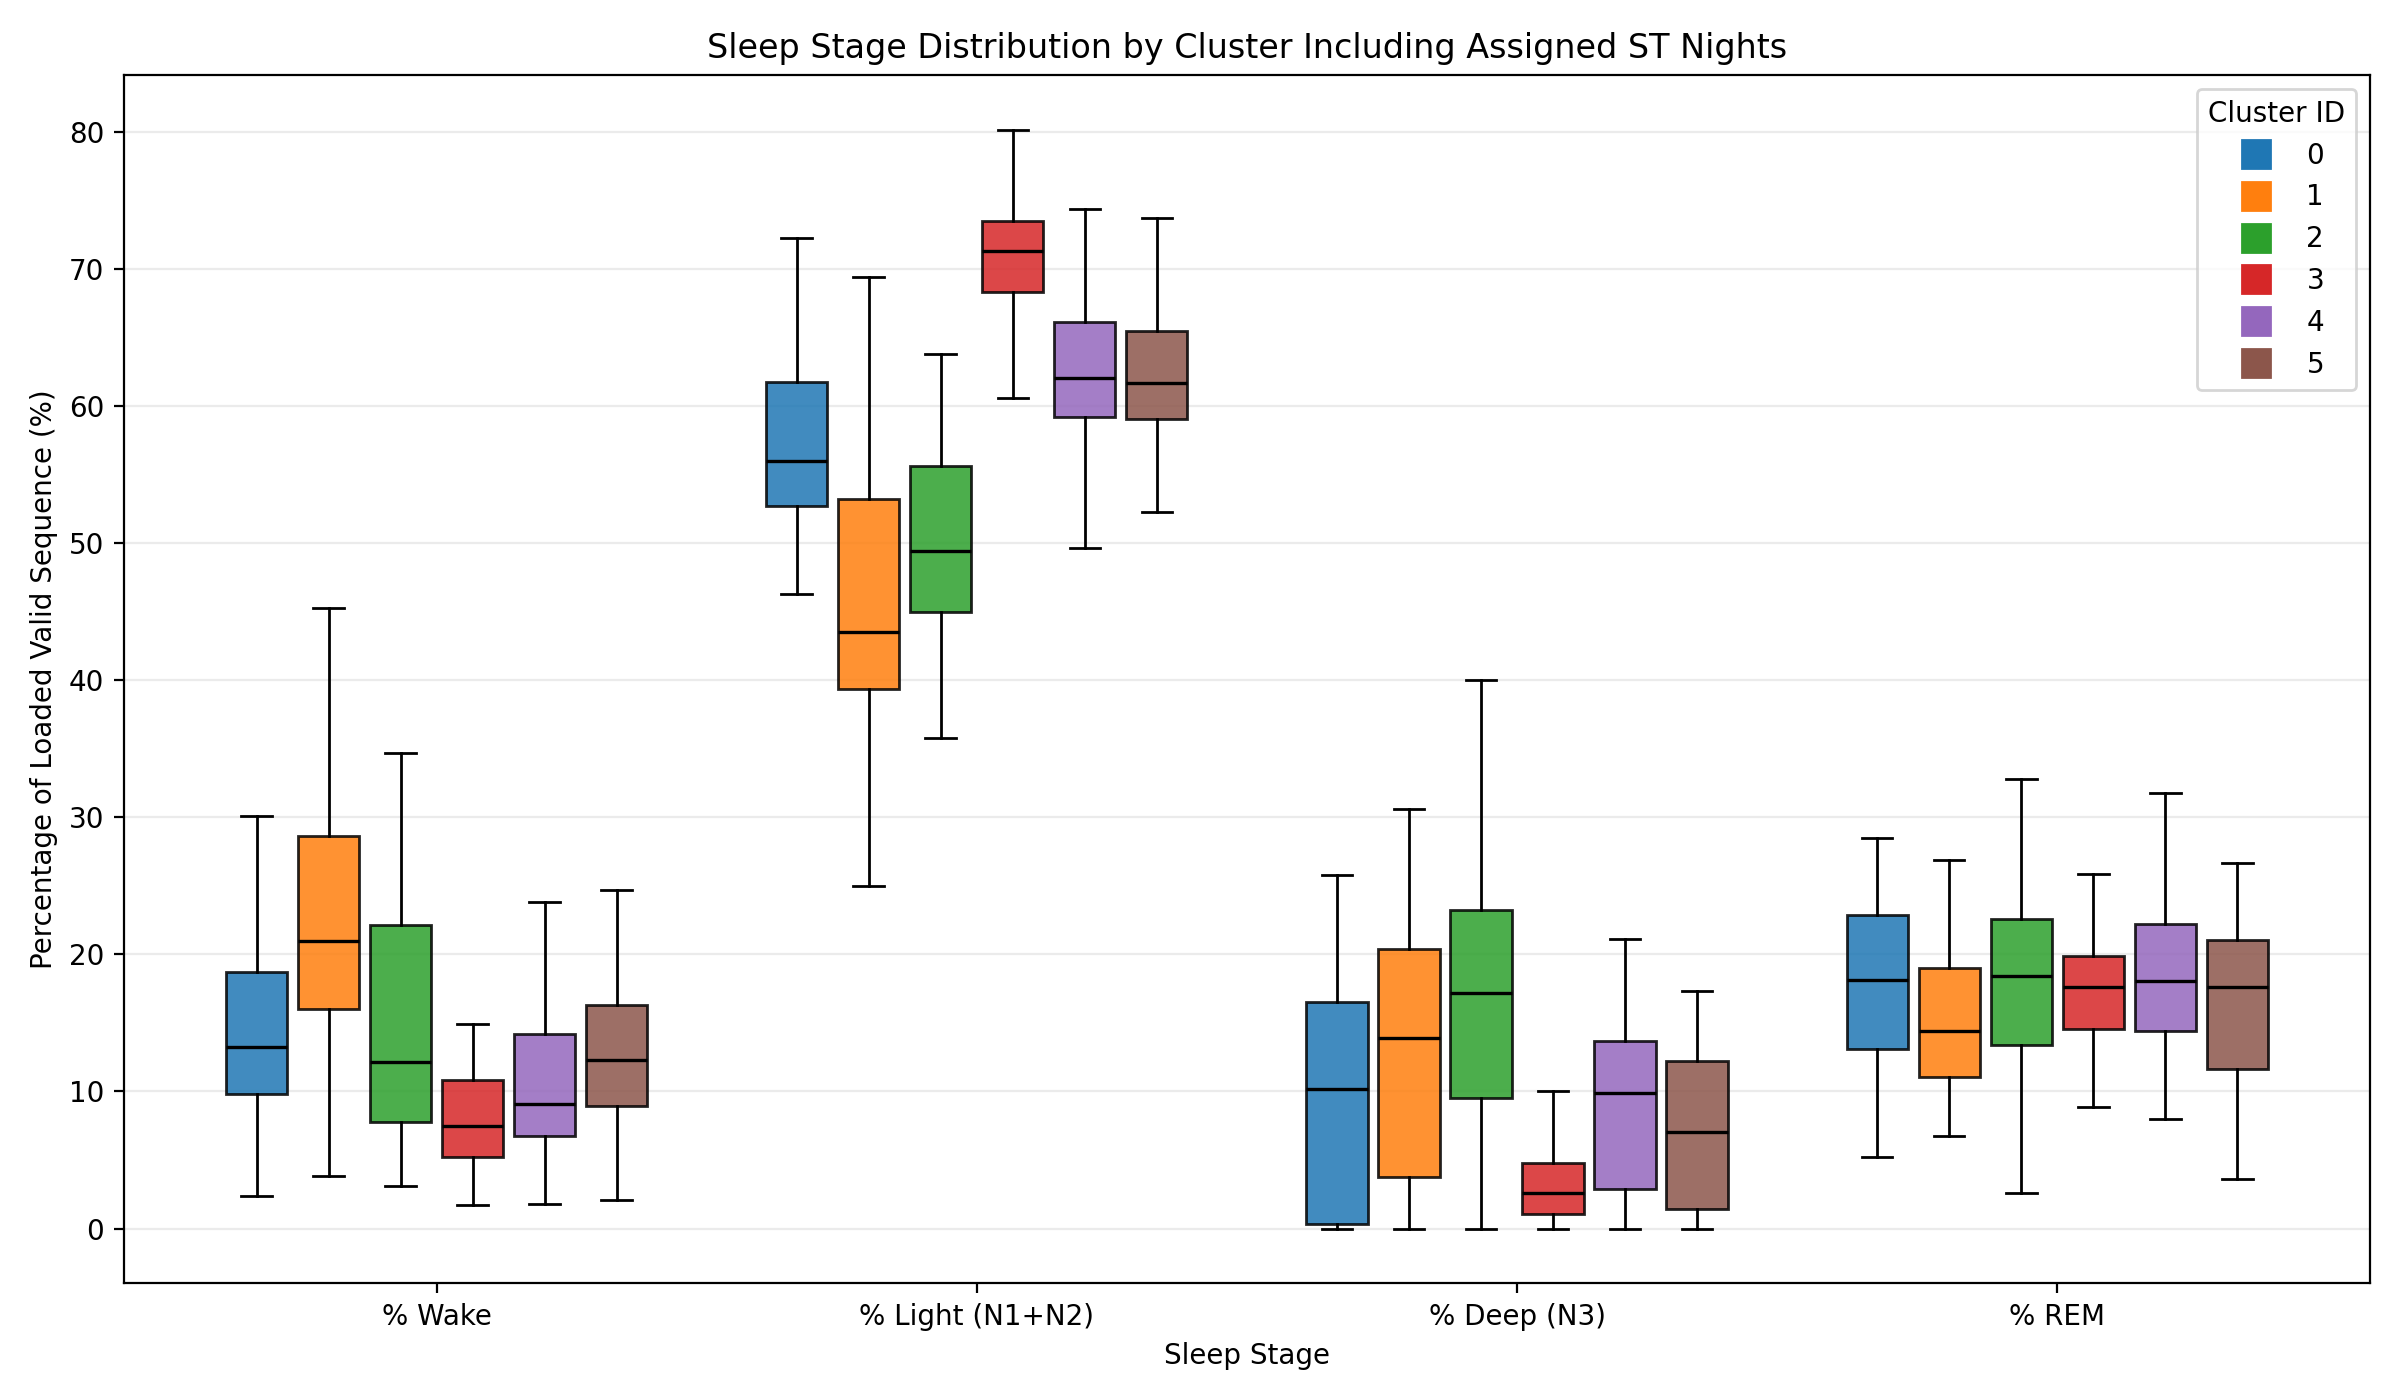

The file beside this chart, header and first rows:
record_id, subject_id, cohort, treatment, cluster, sleep_stage, percentage
SC4001E0, SC400, SC, Healthy reference, 1, Wake, 16.39
SC4001E0, SC400, SC, Healthy reference, 1, Light (N1+N2), 39.44
SC4001E0, SC400, SC, Healthy reference, 1, Deep (N3), 28.17
SC4001E0, SC400, SC, Healthy reference, 1, REM, 16.01
SC4002E0, SC400, SC, Healthy reference, 2, Wake, 9.583
SC4002E0, SC400, SC, Healthy reference, 2, Light (N1+N2), 37.08
SC4002E0, SC400, SC, Healthy reference, 2, Deep (N3), 30.94
SC4002E0, SC400, SC, Healthy reference, 2, REM, 22.4
SC4011E0, SC401, SC, Healthy reference, 4, Wake, 6.979
SC4011E0, SC401, SC, Healthy reference, 4, Light (N1+N2), 67.4
SC4011E0, SC401, SC, Healthy reference, 4, Deep (N3), 10.94
SC4011E0, SC401, SC, Healthy reference, 4, REM, 14.69
SC4012E0, SC401, SC, Healthy reference, 3, Wake, 7.188
SC4012E0, SC401, SC, Healthy reference, 3, Light (N1+N2), 68.33
SC4012E0, SC401, SC, Healthy reference, 3, Deep (N3), 10.0
SC4012E0, SC401, SC, Healthy reference, 3, REM, 14.48
SC4021E0, SC402, SC, Healthy reference, 4, Wake, 6.562
SC4021E0, SC402, SC, Healthy reference, 4, Light (N1+N2), 66.56
SC4021E0, SC402, SC, Healthy reference, 4, Deep (N3), 9.896
SC4021E0, SC402, SC, Healthy reference, 4, REM, 16.98
SC4022E0, SC402, SC, Healthy reference, 2, Wake, 6.849
SC4022E0, SC402, SC, Healthy reference, 2, Light (N1+N2), 61.75
SC4022E0, SC402, SC, Healthy reference, 2, Deep (N3), 12.54
SC4022E0, SC402, SC, Healthy reference, 2, REM, 18.86
SC4031E0, SC403, SC, Healthy reference, 4, Wake, 8.969
SC4031E0, SC403, SC, Healthy reference, 4, Light (N1+N2), 61.21
SC4031E0, SC403, SC, Healthy reference, 4, Deep (N3), 6.39
SC4031E0, SC403, SC, Healthy reference, 4, REM, 23.43
SC4032E0, SC403, SC, Healthy reference, 5, Wake, 8.931
SC4032E0, SC403, SC, Healthy reference, 5, Light (N1+N2), 52.29
SC4032E0, SC403, SC, Healthy reference, 5, Deep (N3), 15.39
SC4032E0, SC403, SC, Healthy reference, 5, REM, 23.38
SC4041E0, SC404, SC, Healthy reference, 3, Wake, 7.5
SC4041E0, SC404, SC, Healthy reference, 3, Light (N1+N2), 70.42
SC4041E0, SC404, SC, Healthy reference, 3, Deep (N3), 5.521
SC4041E0, SC404, SC, Healthy reference, 3, REM, 16.56
SC4042E0, SC404, SC, Healthy reference, 0, Wake, 9.167
SC4042E0, SC404, SC, Healthy reference, 0, Light (N1+N2), 58.54
SC4042E0, SC404, SC, Healthy reference, 0, Deep (N3), 9.792
SC4042E0, SC404, SC, Healthy reference, 0, REM, 22.5
SC4051E0, SC405, SC, Healthy reference, 1, Wake, 24.18
SC4051E0, SC405, SC, Healthy reference, 1, Light (N1+N2), 42.65
SC4051E0, SC405, SC, Healthy reference, 1, Deep (N3), 22.06
SC4051E0, SC405, SC, Healthy reference, 1, REM, 11.11
SC4052E0, SC405, SC, Healthy reference, 5, Wake, 13.44
SC4052E0, SC405, SC, Healthy reference, 5, Light (N1+N2), 60.52
SC4052E0, SC405, SC, Healthy reference, 5, Deep (N3), 11.88
SC4052E0, SC405, SC, Healthy reference, 5, REM, 14.17
SC4061E0, SC406, SC, Healthy reference, 4, Wake, 10.47
SC4061E0, SC406, SC, Healthy reference, 4, Light (N1+N2), 59.13
SC4061E0, SC406, SC, Healthy reference, 4, Deep (N3), 17.37
SC4061E0, SC406, SC, Healthy reference, 4, REM, 13.03
SC4062E0, SC406, SC, Healthy reference, 0, Wake, 13.91
SC4062E0, SC406, SC, Healthy reference, 0, Light (N1+N2), 53.03
SC4062E0, SC406, SC, Healthy reference, 0, Deep (N3), 13.49
SC4062E0, SC406, SC, Healthy reference, 0, REM, 19.56
SC4071E0, SC407, SC, Healthy reference, 4, Wake, 6.987
SC4071E0, SC407, SC, Healthy reference, 4, Light (N1+N2), 53.71
SC4071E0, SC407, SC, Healthy reference, 4, Deep (N3), 17.69
SC4071E0, SC407, SC, Healthy reference, 4, REM, 21.62
... 728 more rows
